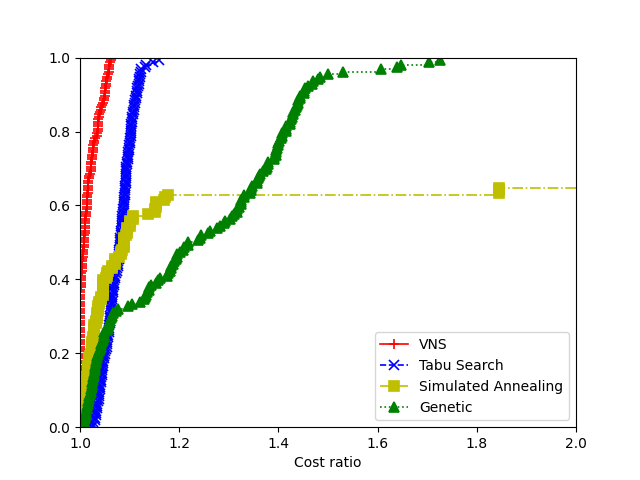

Source data for this figure (header and first rows):
5, Optimal, VNS, Tabu Search, Simulated Annealing, Genetic
data/att48.tsp:21357, 33524, 33524, 35003, 33524, 34061
data/att48.tsp:78986, 33524, 33524, 35354, 33524, 33959
data/att48.tsp:86874, 33524, 33524, 34567, 33524, 33980
data/eil51.tsp:21357, 428.9, 428.9, 448.2, 428.9, 459.7
data/eil51.tsp:78986, 428.9, 428.9, 458.2, 428.9, 437.5
data/eil51.tsp:86874, 428.9, 428.9, 439.8, 428.9, 473.6
data/berlin52.tsp:21357, 7544, 7544, 8463, 7544, 8735
data/berlin52.tsp:78986, 7544, 7544, 8209, 7544, 9187
data/berlin52.tsp:86874, 7544, 7544, 7917, 7544, 10683
data/st70.tsp:21357, 677.1, 677.1, 734.9, 677.4, 682.6
data/st70.tsp:78986, 677.1, 677.1, 755.3, 677.4, 677.2
data/st70.tsp:86874, 677.1, 677.1, 694.6, 677.4, 896.4
data/eil76.tsp:21357, 544.4, 544.4, 575.6, 553.5, 694.8
data/eil76.tsp:78986, 544.4, 544.4, 568.1, 553.5, 553.2
data/eil76.tsp:86874, 544.4, 544.4, 569.6, 556.6, 650.9
data/pr76.tsp:21357, 108159, 108159, 112591, 108226, 129325
data/pr76.tsp:78986, 108159, 108159, 112197, 108226, 140899
data/pr76.tsp:86874, 108159, 108159, 111787, 108226, 110224
data/gr96.tsp:21357, 510.9, 510.9, 545.8, 525.1, 532.2
data/gr96.tsp:78986, 510.9, 510.9, 530.8, 524, 584.3
data/gr96.tsp:86874, 510.9, 510.9, 527.6, 525.1, 687.4
data/rat99.tsp:21357, 1219, 1219, 1316, 1285, 1669
data/rat99.tsp:78986, 1219, 1219, 1295, 1285, 1435
data/rat99.tsp:86874, 1219, 1219, 1271, 1284, 1312
data/kroA100.tsp:21357, 21285, 21285, 22004, 21567, 25198
data/kroA100.tsp:78986, 21285, 21285, 21992, 21567, 26428
data/kroA100.tsp:86874, 21285, 21285, 23262, 21567, 22468
data/kroB100.tsp:21357, 22139, 22139, 23084, 22474, 22775
data/kroB100.tsp:78986, 22139, 22139, 22832, 22474, 22886
data/kroB100.tsp:86874, 22139, 22144, 23106, 22474, 29742
data/kroC100.tsp:21357, 20751, 20751, 22138, 21136, 24370
data/kroC100.tsp:78986, 20751, 20751, 23004, 21189, 28143
data/kroC100.tsp:86874, 20751, 20751, 21950, 21356, 21278
data/kroD100.tsp:21357, 21294, 21310, 23256, 21983, 23365
data/kroD100.tsp:78986, 21294, 21310, 23866, 21909, 24538
data/kroD100.tsp:86874, 21294, 21307, 22542, 21971, 21689
data/kroE100.tsp:21357, 22069, 22079, 23715, 22603, 28819
data/kroE100.tsp:78986, 22069, 22073, 23295, 22603, 32065
data/kroE100.tsp:86874, 22069, 22069, 22840, 22603, 23070
data/rd100.tsp:21357, 7910, 7917, 8417, 8214, 8397
data/rd100.tsp:78986, 7910, 7916, 8409, 8129, 8147
data/rd100.tsp:86874, 7910, 7916, 8642, 8214, 7965
data/eil101.tsp:21357, 640.2, 646.6, 685.2, 670.3, 870.2
data/eil101.tsp:78986, 640.2, 643, 675.4, 670.3, 656.2
data/eil101.tsp:86874, 640.2, 646.5, 686.5, 670.3, 671.5
data/lin105.tsp:21357, 14383, 14383, 15933, 14643, 16337
data/lin105.tsp:78986, 14383, 14383, 14816, 14568, 15016
data/lin105.tsp:86874, 14383, 14383, 15242, 14643, 18854
data/pr107.tsp:21357, 44302, 44392, 49401, 44938, 46444
data/pr107.tsp:78986, 44302, 44436, 47034, 44938, 44660
data/pr107.tsp:86874, 44302, 44337, 46612, 44938, 67817
data/pr124.tsp:21357, 59031, 59031, 62044, 60480, 62240
data/pr124.tsp:78986, 59031, 59031, 60413, 61075, 60460
data/pr124.tsp:86874, 59031, 59031, 61743, 60500, 59678
data/bier127.tsp:21357, 118294, 118487, 131834, 123339, 140590
data/bier127.tsp:78986, 118294, 118325, 124675, 123768, 125077
data/bier127.tsp:86874, 118294, 118455, 123061, 123339, 121544
data/ch130.tsp:21357, 6111, 6144, 6675, 6398, 7264
data/ch130.tsp:78986, 6111, 6131, 6406, 6457, 6348
data/ch130.tsp:86874, 6111, 6140, 6783, 6398, 6510
... 96 more rows
